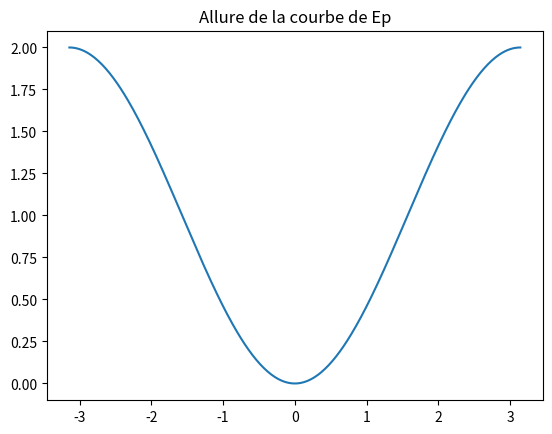

This chart was generated by the following Python code:
from numpy import cos, linspace, pi
from matplotlib.pyplot import plot, show, title

x = linspace(-pi, pi, 361)

def Ep(y):
    return 1 - cos(y)

def Ec(y):
    return (y ** 2) / 2


plot(x, Ep(x))
# plot(x, Ec(x))
title("Allure de la courbe de Ep")
show()